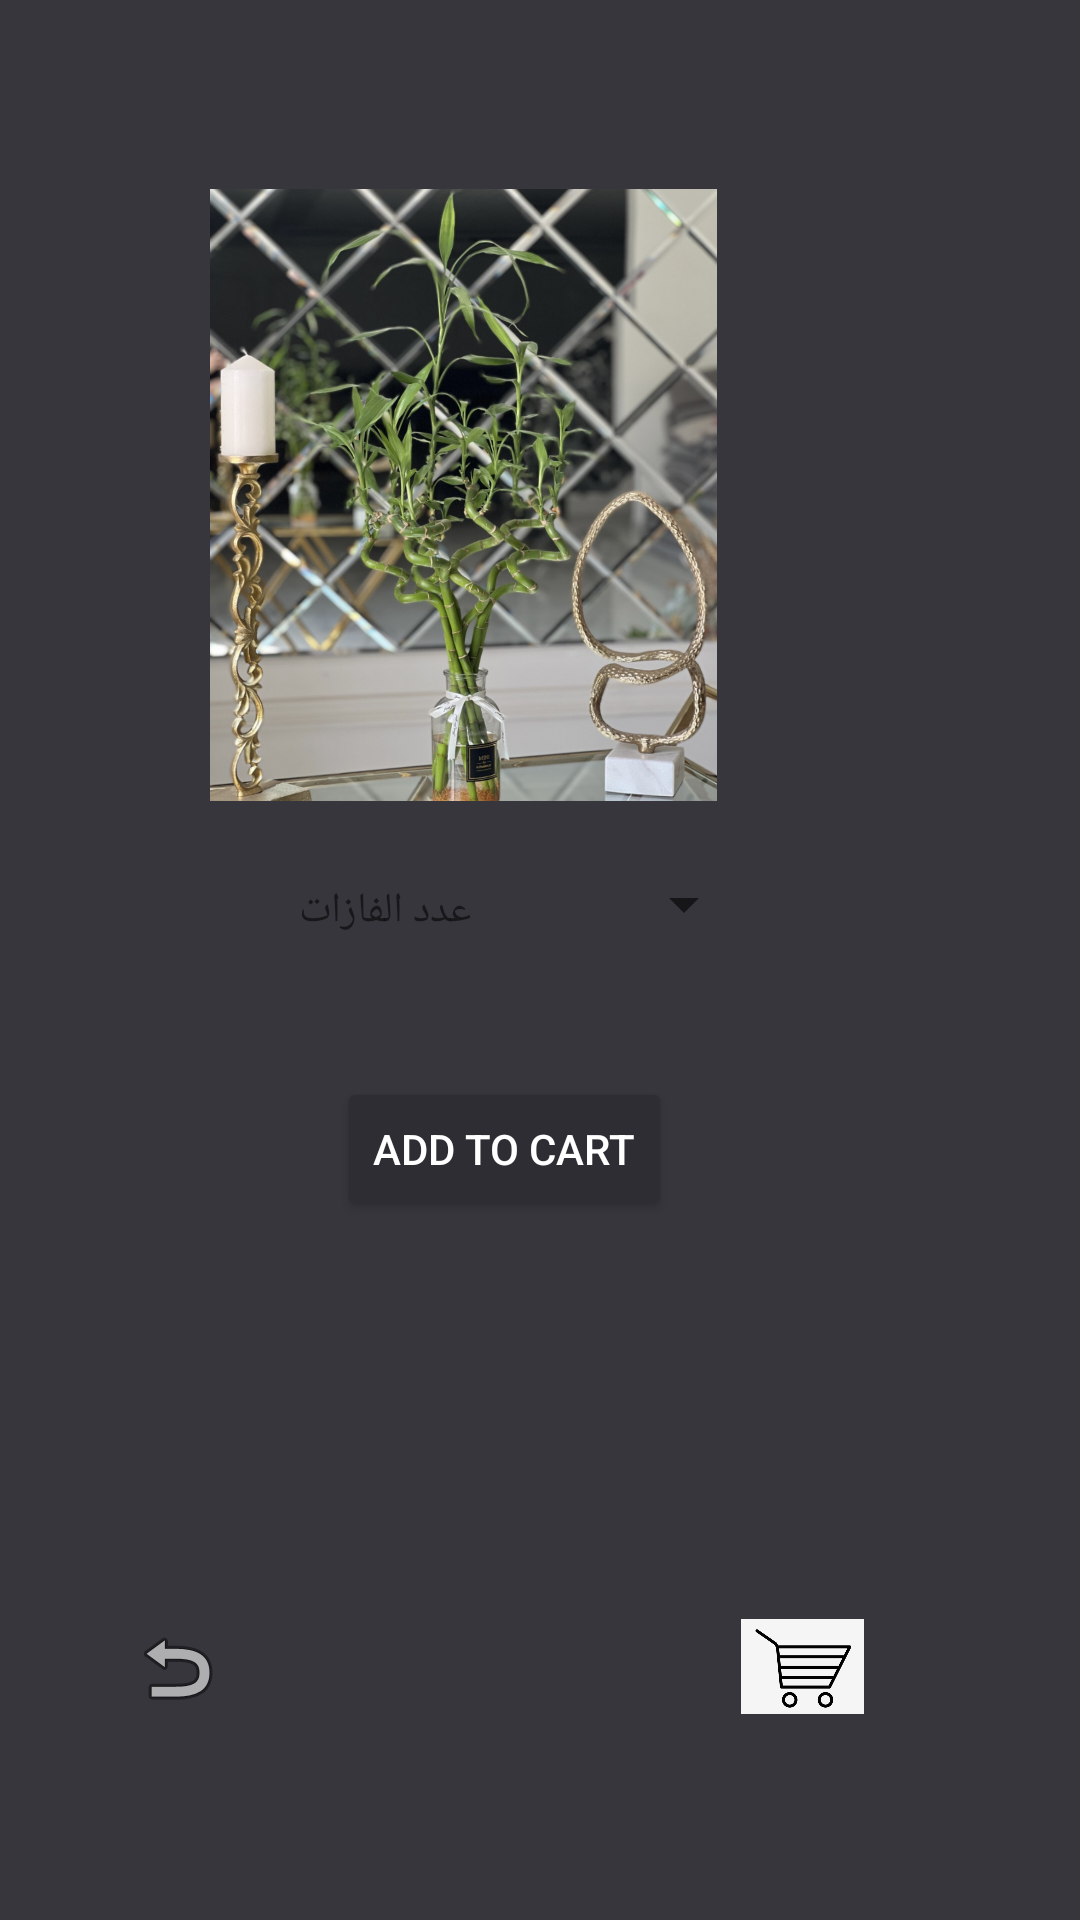

Layout XML and referenced resources for this Android screen:
<!-- AndroidManifest.xml: application theme Theme.Flowerise -->
<!-- res/layout/activity_p11.xml -->
<?xml version="1.0" encoding="utf-8"?>
<androidx.constraintlayout.widget.ConstraintLayout xmlns:android="http://schemas.android.com/apk/res/android"
    xmlns:app="http://schemas.android.com/apk/res-auto"
    xmlns:tools="http://schemas.android.com/tools"
    android:layout_width="match_parent"
    android:layout_height="match_parent"
    android:background="#36363C"
    tools:context=".P11Activity">


    <ImageView
        android:id="@+id/frp12"
        android:layout_width="227dp"
        android:layout_height="204dp"
        android:layout_marginEnd="92dp"
        android:layout_marginBottom="12dp"
        android:contentDescription="@string/todo"
        android:src="@mipmap/p11"
        app:layout_constraintBottom_toTopOf="@+id/spinnar"
        app:layout_constraintEnd_toEndOf="parent" />

    <Spinner
        android:id="@+id/spinnar"
        android:layout_width="63dp"
        android:layout_height="45dp"
        android:layout_marginEnd="108dp"
        android:layout_marginBottom="216dp"
        app:layout_constraintBottom_toTopOf="@+id/imageView6"
        app:layout_constraintEnd_toEndOf="parent"
        tools:backgroundTint="@color/white"
        tools:ignore="MissingConstraints" />

    <Button
        android:id="@+id/button"
        android:layout_width="wrap_content"
        android:layout_height="wrap_content"
        android:layout_marginEnd="136dp"
        android:layout_marginBottom="132dp"
        android:backgroundTint="#2E2D33"
        android:text="@string/add_to_cart"
        android:textColor="@color/white"
        app:layout_constraintBottom_toTopOf="@+id/imageFilterView"
        app:layout_constraintEnd_toEndOf="parent" />


    <TextView
        android:id="@+id/textView"
        android:layout_width="114dp"
        android:layout_height="25dp"
        android:layout_marginEnd="32dp"
        android:layout_marginBottom="40dp"
        android:text="@string/c"
        app:layout_constraintBottom_toTopOf="@+id/button"
        app:layout_constraintEnd_toStartOf="@+id/spinnar"
        tools:textColor="@color/white" />

    <ImageView
        android:id="@+id/imageView6"
        android:layout_width="32dp"
        android:layout_height="32dp"
        android:layout_marginEnd="172dp"
        android:layout_marginBottom="68dp"
        android:contentDescription="@string/todo"
        android:onClick="back"
        app:layout_constraintBottom_toBottomOf="parent"
        app:layout_constraintEnd_toStartOf="@+id/imageFilterView"
        app:srcCompat="@android:drawable/ic_menu_revert"
        tools:ignore="MissingConstraints" />

    <androidx.constraintlayout.utils.widget.ImageFilterView
        android:id="@+id/imageFilterView"
        android:layout_width="41dp"
        android:layout_height="33dp"
        android:layout_marginEnd="72dp"
        android:layout_marginBottom="68dp"
        app:layout_constraintBottom_toBottomOf="parent"
        app:layout_constraintEnd_toEndOf="parent"
        app:srcCompat="@drawable/p" />

    <androidx.constraintlayout.widget.Group
        android:id="@+id/group4"
        android:layout_width="wrap_content"
        android:layout_height="wrap_content"
        app:constraint_referenced_ids="spinnar,button,textView,frp12" />

    <androidx.constraintlayout.widget.Group
        android:id="@+id/group5"
        android:layout_width="wrap_content"
        android:layout_height="wrap_content"
        app:constraint_referenced_ids="textView,spinnar,frp12,button" />

    <androidx.constraintlayout.widget.Group
        android:id="@+id/group6"
        android:layout_width="wrap_content"
        android:layout_height="wrap_content"
        app:constraint_referenced_ids="textView,spinnar,frp12,button" />


</androidx.constraintlayout.widget.ConstraintLayout>
<!-- resources referenced by this layout -->
<resources>
  <!-- drawable p: png bitmap (drawable, 76074 bytes) -->
  <!-- mipmap p11: jpg bitmap (mipmap-xxxhdpi, 364366 bytes) -->
  <string name="add_to_cart" translatable="false">add to cart</string>
  <string name="c">عدد الفازات</string>
  <string name="todo">TODO</string>
  <style name="Theme.Flowerise" parent="Theme.MaterialComponents.DayNight.DarkActionBar">
          
          <item name="colorPrimary">@color/purple_500</item>
          <item name="colorPrimaryVariant">@color/purple_700</item>
          <item name="colorOnPrimary">@color/white</item>
          
          <item name="colorSecondary">@color/teal_200</item>
          <item name="colorSecondaryVariant">@color/teal_700</item>
          <item name="colorOnSecondary">@color/black</item>
          
          <item name="android:statusBarColor" tools:targetApi="l">?attr/colorPrimaryVariant</item>
          
      </style>
  <!-- not gathered from this repository: default colours our renderer supplied (Android Studio template values) -->
  <color name="purple_500">#FF6200EE</color>
  <color name="purple_700">#FF3700B3</color>
  <color name="teal_200">#FF03DAC5</color>
  <color name="teal_700">#FF018786</color>
  <color name="black">#FF000000</color>
  <color name="white">#FFFFFFFF</color>
</resources>
